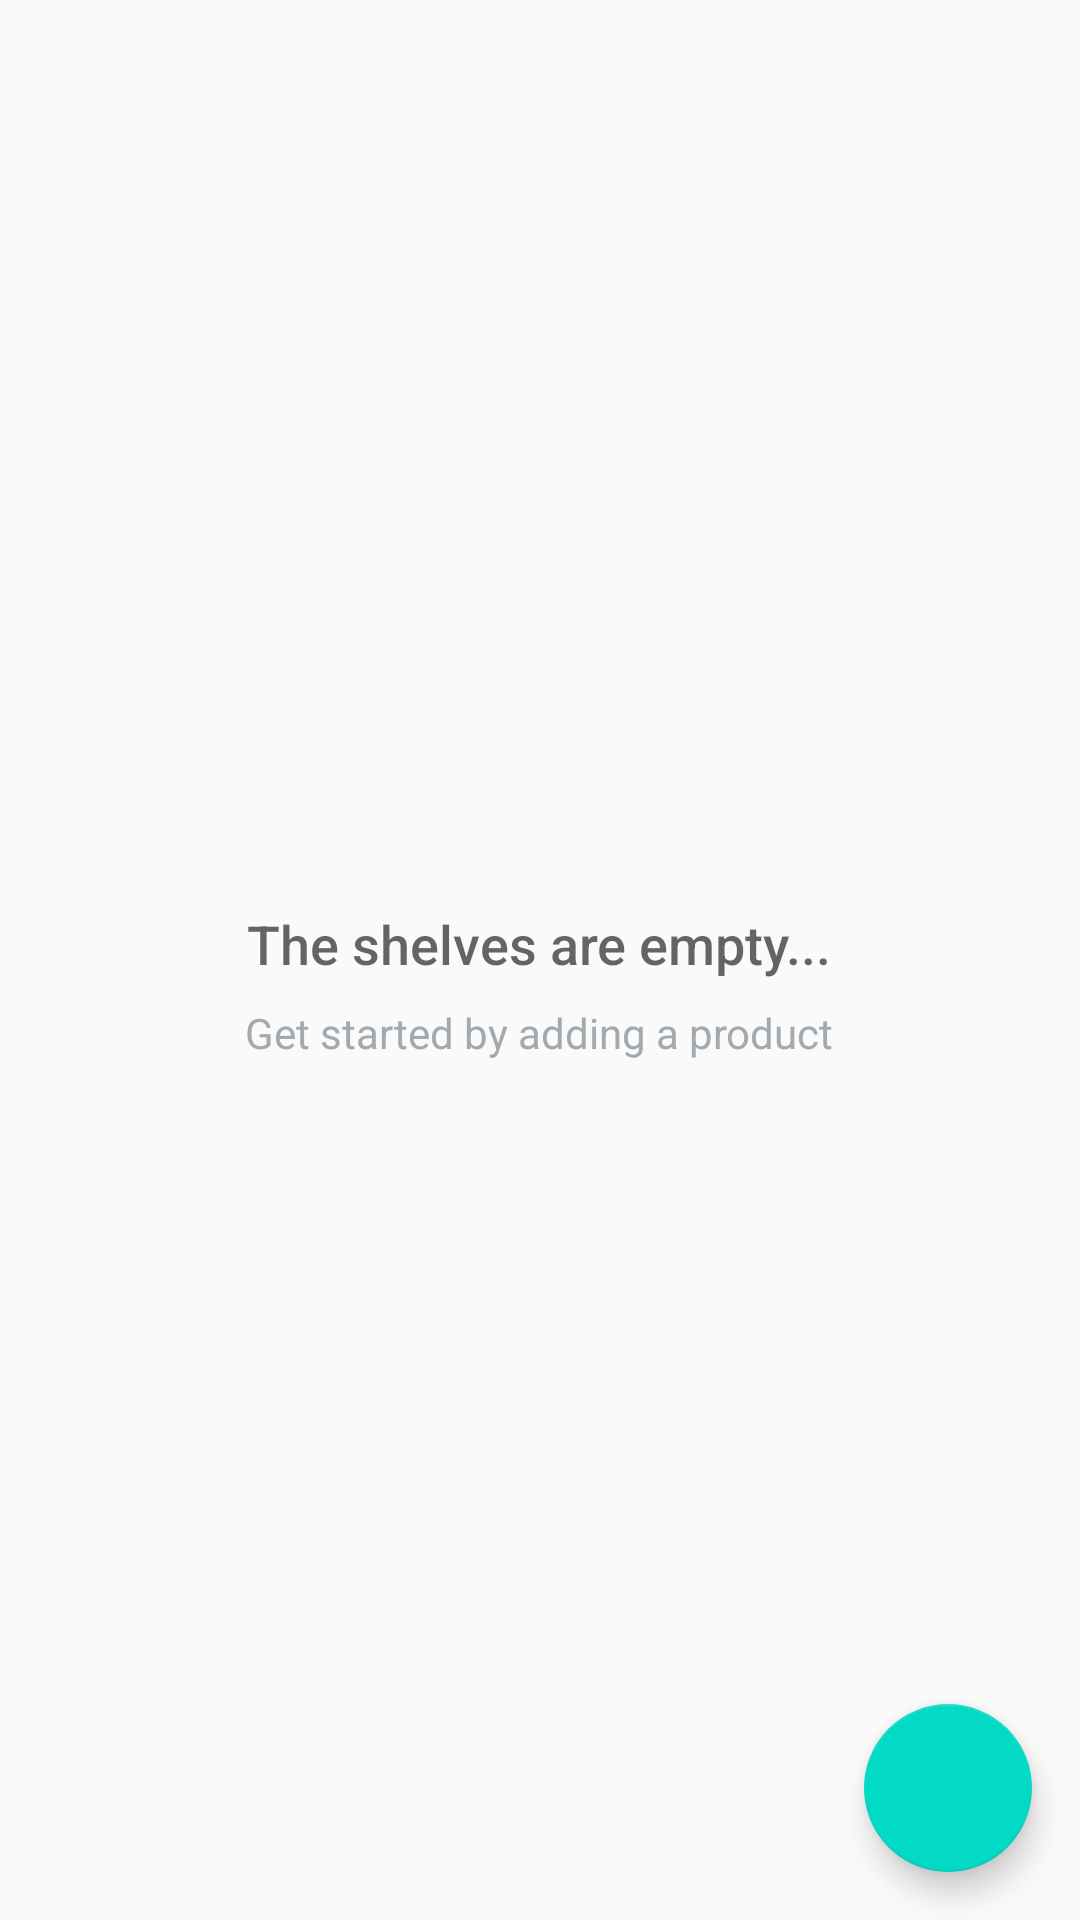

Produce the Android XML layout that renders to this screen, including the resource entries it uses.
<!-- AndroidManifest.xml: application theme AppTheme -->
<!-- res/layout/activity_catalog.xml -->
<?xml version="1.0" encoding="utf-8"?>
<RelativeLayout
    xmlns:android="http://schemas.android.com/apk/res/android"
    xmlns:tools="http://schemas.android.com/tools"
    android:layout_width="match_parent"
    android:layout_height="match_parent"
    tools:context=".CatalogActivity">

    <ListView
        android:id="@+id/list"
        android:layout_width="match_parent"
        android:layout_height="match_parent" />

    
    <RelativeLayout
        android:id="@+id/empty_view"
        android:layout_width="wrap_content"
        android:layout_height="wrap_content"
        android:layout_centerInParent="true">

        <ImageView
            android:id="@+id/empty_store_image"
            android:layout_width="wrap_content"
            android:layout_height="wrap_content"
            android:layout_centerHorizontal="true"
            android:src="@drawable/ic_home"/>

        <TextView
            android:id="@+id/empty_title_text"
            android:layout_width="wrap_content"
            android:layout_height="wrap_content"
            android:layout_below="@+id/empty_store_image"
            android:layout_centerHorizontal="true"
            android:fontFamily="sans-serif-medium"
            android:paddingTop="16dp"
            android:text="@string/empty_view_title_text"
            android:textAppearance="?android:textAppearanceMedium"/>

        <TextView
            android:id="@+id/empty_subtitle_text"
            android:layout_width="wrap_content"
            android:layout_height="wrap_content"
            android:layout_below="@+id/empty_title_text"
            android:layout_centerHorizontal="true"
            android:fontFamily="sans-serif"
            android:paddingTop="8dp"
            android:text="@string/empty_view_subtitle_text"
            android:textAppearance="?android:textAppearanceSmall"
            android:textColor="#A2AAB0"/>
    </RelativeLayout>

    <android.support.design.widget.FloatingActionButton
        android:id="@+id/fab"
        android:layout_width="wrap_content"
        android:layout_height="wrap_content"
        android:layout_alignParentBottom="true"
        android:layout_alignParentRight="true"
        android:layout_margin="@dimen/fab_margin"
        android:src="@drawable/ic_add_shopping_cart"/>
</RelativeLayout>
<!-- resources referenced by this layout -->
<resources>
  <dimen name="fab_margin">16dp</dimen>
  <string name="empty_view_subtitle_text">Get started by adding a product</string>
  <string name="empty_view_title_text">The shelves are empty...</string>
  <style name="AppTheme" parent="Theme.AppCompat.Light.DarkActionBar">
          
          <item name="colorPrimary">@color/colorPrimary</item>
          <item name="colorPrimaryDark">@color/colorPrimaryDark</item>
          <item name="colorAccent">@color/colorAccent</item>
      </style>
  <!-- not gathered from this repository: default colours our renderer supplied (Android Studio template values) -->
  <color name="colorPrimary">#FF6200EE</color>
  <color name="colorPrimaryDark">#FF3700B3</color>
  <color name="colorAccent">#FF03DAC5</color>
</resources>
